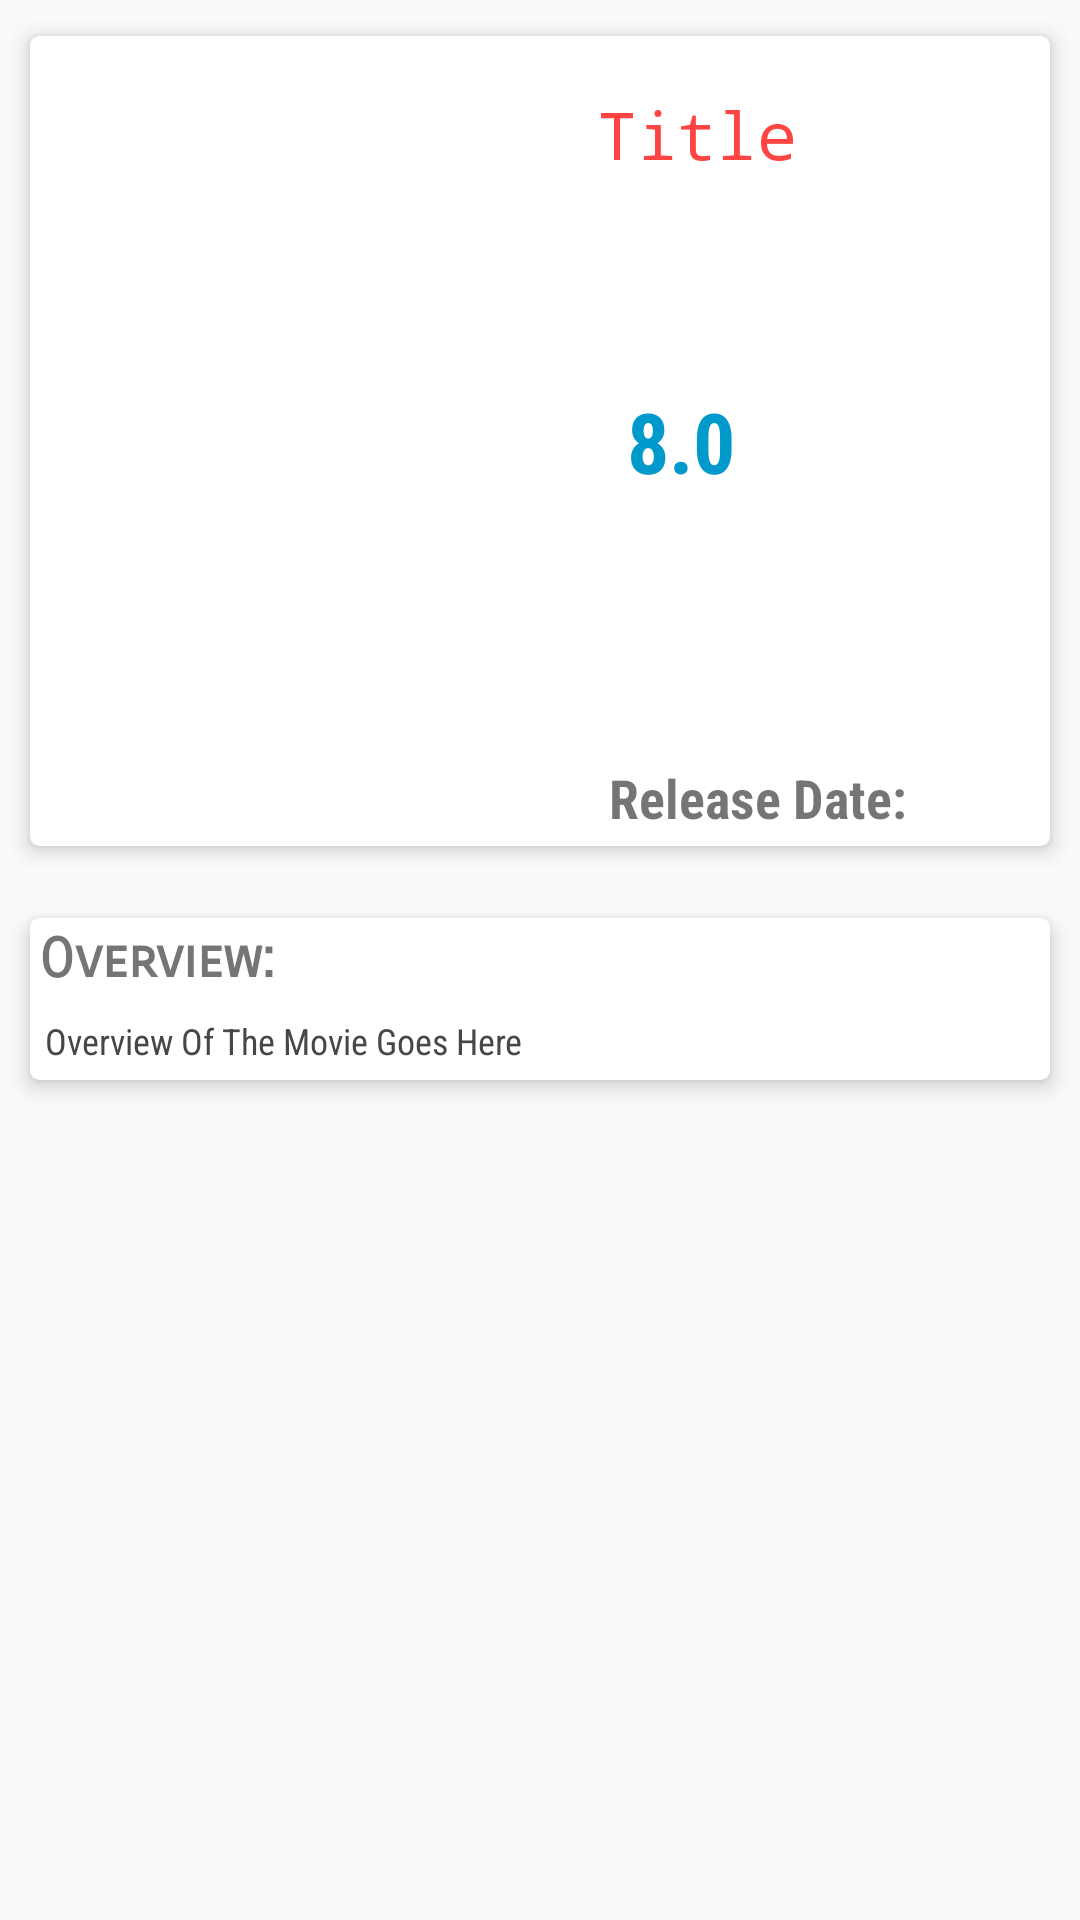

Here is an Android app screen rendered from its layout file. Give the layout XML and the strings, colors and styles it references.
<!-- AndroidManifest.xml: application theme AppTheme -->
<!-- res/layout/content_movie_detail.xml -->
<?xml version="1.0" encoding="utf-8"?>
<android.support.v4.widget.NestedScrollView xmlns:android="http://schemas.android.com/apk/res/android"
    xmlns:app="http://schemas.android.com/apk/res-auto"
    xmlns:tools="http://schemas.android.com/tools"
    android:layout_width="match_parent"
    android:layout_height="match_parent"
    app:layout_behavior="@string/appbar_scrolling_view_behavior">

    <LinearLayout
        android:layout_width="match_parent"
        android:layout_height="match_parent"
        android:orientation="vertical">

        <android.support.v7.widget.CardView
            xmlns:card_view="http://schemas.android.com/apk/res-auto"
            android:layout_width="match_parent"
            android:layout_height="wrap_content"
            android:layout_margin="5sp"
            card_view:cardCornerRadius="3dp"
            card_view:cardElevation="4dp"
            card_view:cardUseCompatPadding="true">

            <RelativeLayout
                android:layout_width="match_parent"
                android:layout_height="wrap_content">

                <ImageView
                    android:layout_width="185sp"
                    android:layout_height="270sp"
                    android:layout_alignParentLeft="true"
                    android:id="@+id/poster"/>

                <TextView
                    android:id="@+id/title"
                    android:layout_width="match_parent"
                    android:layout_height="wrap_content"
                    android:layout_alignParentRight="true"
                    android:layout_alignParentTop="true"
                    android:layout_marginTop="14sp"
                    android:layout_toRightOf="@+id/poster"
                    android:fontFamily="monospace"
                    android:gravity="start"
                    android:padding="4sp"
                    android:text="Title"
                    android:textColor="@android:color/holo_red_light"
                    android:textSize="22sp" />

                <TextView
                    android:id="@+id/rating"
                    android:layout_width="match_parent"
                    android:layout_height="wrap_content"
                    android:layout_centerVertical="true"
                    android:layout_marginLeft="4sp"
                    android:layout_marginRight="4sp"
                    android:layout_toRightOf="@+id/poster"
                    android:fontFamily="sans-serif-condensed"
                    android:gravity="start"
                    android:padding="10sp"
                    android:text="8.0"
                    android:textColor="@android:color/holo_blue_dark"
                    android:textSize="28sp"
                    android:textStyle="bold" />

                <TextView
                    android:id="@+id/release_date"
                    android:layout_width="match_parent"
                    android:layout_height="wrap_content"
                    android:layout_alignParentBottom="true"
                    android:layout_alignParentRight="true"
                    android:layout_margin="4sp"
                    android:layout_toRightOf="@+id/poster"
                    android:fontFamily="sans-serif-condensed"
                    android:gravity="start"
                    android:padding="4sp"
                    android:text="Release Date:"
                    android:textSize="18sp"
                    android:textStyle="bold" />

            </RelativeLayout>

        </android.support.v7.widget.CardView>

        <android.support.v7.widget.CardView
            xmlns:card_view="http://schemas.android.com/apk/res-auto"
            android:layout_width="match_parent"
            android:layout_height="wrap_content"
            android:layout_margin="5sp"
            card_view:cardCornerRadius="3dp"
            card_view:cardElevation="4dp"
            card_view:cardUseCompatPadding="true">

            <RelativeLayout
                android:layout_width="match_parent"
                android:layout_height="wrap_content">

                <TextView
                    android:id="@+id/one"
                    android:layout_width="match_parent"
                    android:layout_height="wrap_content"
                    android:fontFamily="sans-serif-smallcaps"
                    android:padding="3sp"
                    android:text="Overview:"
                    android:textSize="18sp"
                    android:textStyle="bold" />

                <TextView
                    android:id="@+id/overview"
                    android:layout_width="match_parent"
                    android:layout_height="wrap_content"
                    android:layout_below="@+id/one"
                    android:fontFamily="sans-serif-condensed"
                    android:padding="5sp"
                    android:text="Overview Of The Movie Goes Here"
                    android:textColor="@color/colorBlackShade"
                    android:textSize="12sp" />

            </RelativeLayout>

        </android.support.v7.widget.CardView>

        <android.support.v7.widget.CardView
            xmlns:card_view="http://schemas.android.com/apk/res-auto"
            android:layout_width="match_parent"
            android:layout_height="wrap_content"
            android:layout_margin="5sp"
            android:id="@+id/videos_card"
            android:visibility="gone"
            card_view:cardCornerRadius="3dp"
            card_view:cardElevation="4dp"
            card_view:cardUseCompatPadding="true">

            <RelativeLayout
                android:layout_width="match_parent"
                android:layout_height="wrap_content">

                <TextView
                    android:id="@+id/two"
                    android:layout_width="match_parent"
                    android:layout_height="wrap_content"
                    android:fontFamily="sans-serif-smallcaps"
                    android:padding="3sp"
                    android:text="Videos:"
                    android:textSize="18sp"
                    android:textStyle="bold" />

                <android.support.v7.widget.RecyclerView
                    android:layout_width="wrap_content"
                    android:layout_height="wrap_content"
                    android:id="@+id/rv_video"
                    android:layout_below="@+id/two">

                </android.support.v7.widget.RecyclerView>

            </RelativeLayout>

        </android.support.v7.widget.CardView>

        <android.support.v7.widget.CardView
            xmlns:card_view="http://schemas.android.com/apk/res-auto"
            android:layout_width="match_parent"
            android:layout_height="wrap_content"
            android:layout_margin="5sp"
            android:id="@+id/reviews_card"
            android:visibility="invisible"
            card_view:cardCornerRadius="3dp"
            card_view:cardElevation="4dp"
            card_view:cardUseCompatPadding="true">

            <RelativeLayout
                android:layout_width="match_parent"
                android:layout_height="wrap_content">

                <TextView
                    android:id="@+id/three"
                    android:layout_width="match_parent"
                    android:layout_height="wrap_content"
                    android:fontFamily="sans-serif-smallcaps"
                    android:padding="3sp"
                    android:text="Reviews:"
                    android:textSize="18sp"
                    android:textStyle="bold" />

                <android.support.v7.widget.RecyclerView
                    android:layout_width="match_parent"
                    android:layout_height="wrap_content"
                    android:id="@+id/rv_review"
                    android:layout_below="@id/three">

                </android.support.v7.widget.RecyclerView>

            </RelativeLayout>

        </android.support.v7.widget.CardView>

    </LinearLayout>

</android.support.v4.widget.NestedScrollView>
<!-- resources referenced by this layout -->
<resources>
  <color name="colorBlackShade">#474747</color>
  <style name="AppTheme" parent="Theme.AppCompat.Light.DarkActionBar">
          
          <item name="colorPrimary">@color/colorPrimary</item>
          <item name="colorPrimaryDark">@color/colorPrimaryDark</item>
          <item name="colorAccent">@color/colorAccent</item>
      </style>
  <color name="colorPrimary">#88f9cd</color>
  <color name="colorPrimaryDark">#6ebe9f</color>
  <color name="colorAccent">#88f9cd</color>
</resources>
